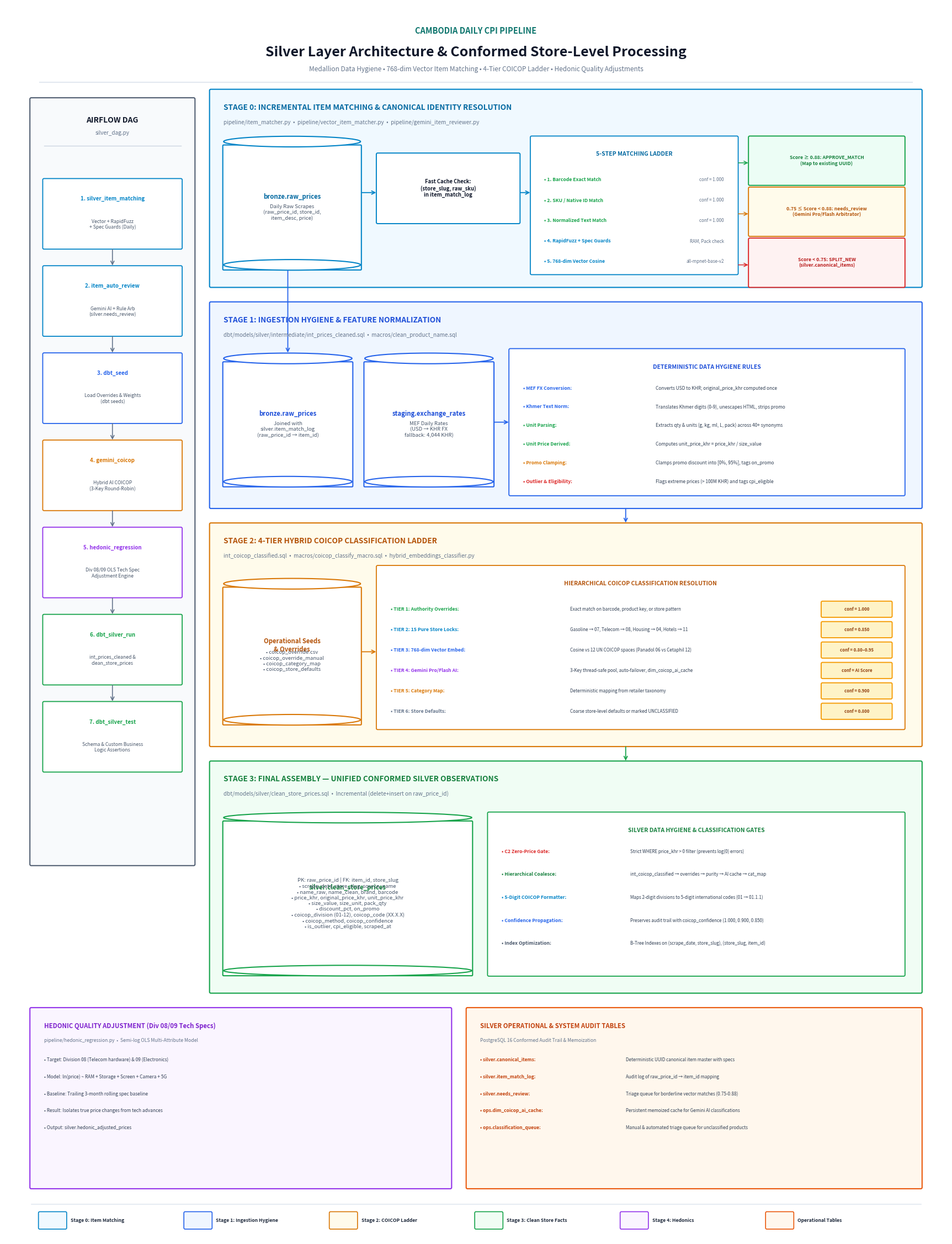

Source code (Python):
"""
Silver Layer Architecture Diagram — Up to Date High-Res Visualization
Features a clean pure white background (#FFFFFF) with crisp, high-contrast, modern styling.
"""

import matplotlib
matplotlib.use('Agg')
import matplotlib.pyplot as plt
import matplotlib.patches as mpatches
from matplotlib.patches import FancyBboxPatch, Ellipse

# Canvas Setup with Pure White Background (Optimized dimensions for clean rendering)
fig, ax = plt.subplots(1, 1, figsize=(22, 29))
ax.set_xlim(0, 22)
ax.set_ylim(0, 29)
ax.axis('off')
fig.patch.set_facecolor('#FFFFFF')
ax.set_facecolor('#FFFFFF')

# ── Color Palette (Crisp, High-Contrast with Pure White Background) ──
C_WHITE = '#FFFFFF'
C_DARK = '#0F172A'
C_MUTED = '#475569'
C_BORDER = '#CBD5E1'

# Stage Accent Colors
C_STAGE_MATCH_BORDER = '#0284C7'    # Sky Blue
C_STAGE_MATCH_BG = '#F0F9FF'
C_STAGE_HYGIENE_BORDER = '#2563EB'  # Royal Blue
C_STAGE_HYGIENE_BG = '#EFF6FF'
C_STAGE_COICOP_BORDER = '#D97706'   # Amber
C_STAGE_COICOP_BG = '#FFFBEB'
C_STAGE_ASSEMBLY_BORDER = '#16A34A' # Emerald Green
C_STAGE_ASSEMBLY_BG = '#F0FDF4'
C_STAGE_HEDONIC_BORDER = '#9333EA'  # Purple
C_STAGE_HEDONIC_BG = '#FAF5FF'
C_STAGE_OPS_BORDER = '#EA580C'      # Orange
C_STAGE_OPS_BG = '#FFF7ED'
C_DAG_BORDER = '#475569'            # Slate
C_DAG_BG = '#F8FAFC'

C_ARROW = '#334155'


def draw_card(ax, x, y, w, h, text='', color=C_WHITE, border='#CBD5E1', fontsize=8.5,
              fontweight='normal', linewidth=1.4, text_color=C_DARK, ha='center', va='center', zorder=2):
    """Draws a rounded card box."""
    box = FancyBboxPatch((x, y), w, h, boxstyle='round,pad=0.03', facecolor=color,
                         edgecolor=border, linewidth=linewidth, zorder=zorder)
    ax.add_patch(box)
    if text:
        ax.text(x + w/2, y + h/2, text, fontsize=fontsize, fontweight=fontweight,
                ha=ha, va=va, color=text_color, zorder=zorder+1, multialignment='center')


def draw_db_cyl(ax, x, y, w, h, title='', subtitle='', color=C_WHITE, border='#334155', title_color=C_DARK, zorder=3):
    """Draws a database cylinder container."""
    rect = FancyBboxPatch((x, y), w, h - 0.2, boxstyle='round,pad=0.02',
                          facecolor=color, edgecolor=border, linewidth=1.5, zorder=zorder)
    ax.add_patch(rect)
    ell_top = Ellipse((x + w/2, y + h - 0.1), w, 0.25, facecolor=color,
                      edgecolor=border, linewidth=1.5, zorder=zorder+1)
    ax.add_patch(ell_top)
    ell_bot = Ellipse((x + w/2, y + 0.1), w, 0.25, facecolor=color,
                      edgecolor=border, linewidth=1.5, zorder=zorder)
    ax.add_patch(ell_bot)
    
    if subtitle:
        ax.text(x + w/2, y + (h/2) + 0.15, title, fontsize=8.2, fontweight='bold',
                ha='center', va='center', color=title_color, zorder=zorder+2)
        ax.text(x + w/2, y + (h/2) - 0.22, subtitle, fontsize=6.8, fontweight='normal',
                ha='center', va='center', color=C_MUTED, zorder=zorder+2)
    else:
        ax.text(x + w/2, y + h/2, title, fontsize=8.2, fontweight='bold',
                ha='center', va='center', color=title_color, zorder=zorder+2)


def draw_arrow(ax, x1, y1, x2, y2, color=C_ARROW, lw=1.4, style='->', zorder=4):
    ax.annotate('', xy=(x2, y2), xytext=(x1, y1),
                arrowprops=dict(arrowstyle=style, color=color, lw=lw,
                               connectionstyle='arc3,rad=0', mutation_scale=11), zorder=zorder)


# ═══════════════════════════════════════════════════════════════════════
# TITLE & HEADER (Pure White Theme)
# ═══════════════════════════════════════════════════════════════════════
ax.text(11, 28.4, 'CAMBODIA DAILY CPI PIPELINE', fontsize=10.5, fontweight='bold',
        ha='center', va='center', color='#0F766E', zorder=5)
ax.text(11, 27.9, 'Silver Layer Architecture & Conformed Store-Level Processing',
        fontsize=18, fontweight='bold', ha='center', va='center', color='#0F172A', zorder=5)
ax.text(11, 27.5, 'Medallion Data Hygiene • 768-dim Vector Item Matching • 4-Tier COICOP Ladder • Hedonic Quality Adjustments',
        fontsize=8.5, ha='center', va='center', color='#64748B', zorder=5)

ax.plot([0.8, 21.2], [27.2, 27.2], color='#E2E8F0', linewidth=1.5, zorder=1)


# ═══════════════════════════════════════════════════════════════════════
# AIRFLOW DAG ORCHESTRATION (Sidebar Left)
# ═══════════════════════════════════════════════════════════════════════
draw_card(ax, 0.6, 8.8, 3.8, 18.0, '', color=C_DAG_BG, border=C_DAG_BORDER, linewidth=1.4, zorder=1)
ax.text(2.5, 26.3, 'AIRFLOW DAG', fontsize=10, fontweight='bold', ha='center', va='center', color='#0F172A', zorder=5)
ax.text(2.5, 26.0, 'silver_dag.py', fontsize=7.2, ha='center', va='center', color='#64748B', zorder=5)
ax.plot([0.9, 4.1], [25.7, 25.7], color='#CBD5E1', linewidth=1, zorder=2)

dag_tasks = [
    ('1. silver_item_matching', 'Vector + RapidFuzz\n+ Spec Guards (Daily)', C_WHITE, '#0284C7'),
    ('2. item_auto_review', 'Gemini AI + Rule Arb\n(silver.needs_review)', C_WHITE, '#0284C7'),
    ('3. dbt_seed', 'Load Overrides & Weights\n(dbt seeds)', C_WHITE, '#2563EB'),
    ('4. gemini_coicop', 'Hybrid AI COICOP\n(3-Key Round-Robin)', C_WHITE, '#D97706'),
    ('5. hedonic_regression', 'Div 08/09 OLS Tech Spec\nAdjustment Engine', C_WHITE, '#9333EA'),
    ('6. dbt_silver_run', 'int_prices_cleaned &\nclean_store_prices', C_WHITE, '#16A34A'),
    ('7. dbt_silver_test', 'Schema & Custom Business\nLogic Assertions', C_WHITE, '#16A34A'),
]

for idx, (tname, tdesc, tcol, tborder) in enumerate(dag_tasks):
    y_box = 23.3 - (idx * 2.05)
    draw_card(ax, 0.9, y_box, 3.2, 1.6, '', color=tcol, border=tborder, linewidth=1.3, zorder=2)
    ax.text(2.5, y_box + 1.15, tname, fontsize=7.0, fontweight='bold', ha='center', va='center', color=tborder, zorder=5)
    ax.text(2.5, y_box + 0.55, tdesc, fontsize=6.2, ha='center', va='center', color='#475569', zorder=5)
    
    if idx < len(dag_tasks) - 1:
        draw_arrow(ax, 2.5, y_box, 2.5, y_box - 0.45, color='#64748B', lw=1.2)


# ═══════════════════════════════════════════════════════════════════════
# STAGE 0: VECTOR ITEM MATCHING & DEDUPLICATION (Top Main Stage)
# ═══════════════════════════════════════════════════════════════════════
draw_card(ax, 4.8, 22.4, 16.6, 4.6, '', color=C_STAGE_MATCH_BG, border=C_STAGE_MATCH_BORDER, linewidth=1.5, zorder=1)
ax.text(5.1, 26.6, 'STAGE 0: INCREMENTAL ITEM MATCHING & CANONICAL IDENTITY RESOLUTION', 
        fontsize=9.8, fontweight='bold', ha='left', va='center', color='#0369A1', zorder=5)
ax.text(5.1, 26.25, 'pipeline/item_matcher.py  •  pipeline/vector_item_matcher.py  •  pipeline/gemini_item_reviewer.py', 
        fontsize=7.2, ha='left', va='center', color='#64748B', zorder=5)

# Ingestion source
draw_db_cyl(ax, 5.1, 22.8, 3.2, 3.1, 'bronze.raw_prices', 'Daily Raw Scrapes\n(raw_price_id, store_id,\nitem_desc, price)', 
            C_WHITE, '#0284C7', title_color='#0369A1')

# Fast-path History Cache Check
draw_card(ax, 8.7, 23.9, 3.3, 1.6, 'Fast Cache Check:\n(store_slug, raw_sku)\nin item_match_log', 
          color=C_WHITE, border='#0284C7', fontsize=6.8, fontweight='bold')

# Ladder Box
draw_card(ax, 12.3, 22.7, 4.8, 3.2, '', color=C_WHITE, border='#0284C7', linewidth=1.3)
ax.text(14.7, 25.5, '5-STEP MATCHING LADDER', fontsize=7.5, fontweight='bold', ha='center', va='center', color='#0369A1', zorder=5)

matching_ladder = [
    ('1. Barcode Exact Match', 'conf = 1.000', '#16A34A'),
    ('2. SKU / Native ID Match', 'conf = 1.000', '#16A34A'),
    ('3. Normalized Text Match', 'conf = 1.000', '#16A34A'),
    ('4. RapidFuzz + Spec Guards', 'RAM, Pack check', '#0284C7'),
    ('5. 768-dim Vector Cosine', 'all-mpnet-base-v2', '#0284C7'),
]
for mi, (mtitle, msub, mcol) in enumerate(matching_ladder):
    y_m = 24.9 - mi * 0.48
    ax.text(12.6, y_m, f'• {mtitle}', fontsize=6.2, fontweight='bold', ha='left', va='center', color=mcol, zorder=5)
    ax.text(16.8, y_m, msub, fontsize=5.8, ha='right', va='center', color='#64748B', zorder=5)

# Decision Routing
draw_card(ax, 17.4, 24.8, 3.6, 1.1, 'Score ≥ 0.88: APPROVE_MATCH\n(Map to existing UUID)', 
          color='#ECFDF5', border='#16A34A', fontsize=6.2, fontweight='bold', text_color='#15803D')
draw_card(ax, 17.4, 23.6, 3.6, 1.1, '0.75 ≤ Score < 0.88: needs_review\n(Gemini Pro/Flash Arbitrator)', 
          color='#FFFBEB', border='#D97706', fontsize=6.2, fontweight='bold', text_color='#B45309')
draw_card(ax, 17.4, 22.4, 3.6, 1.1, 'Score < 0.75: SPLIT_NEW\n(silver.canonical_items)', 
          color='#FEF2F2', border='#DC2626', fontsize=6.2, fontweight='bold', text_color='#B91C1C')

draw_arrow(ax, 8.3, 24.6, 8.7, 24.6, color='#0284C7', lw=1.3)
draw_arrow(ax, 12.0, 24.6, 12.3, 24.6, color='#0284C7', lw=1.3)
draw_arrow(ax, 17.1, 25.3, 17.4, 25.3, color='#16A34A', lw=1.1)
draw_arrow(ax, 17.1, 24.1, 17.4, 24.1, color='#D97706', lw=1.1)
draw_arrow(ax, 17.1, 22.9, 17.4, 22.9, color='#DC2626', lw=1.1)


# ═══════════════════════════════════════════════════════════════════════
# STAGE 1: INGESTION HYGIENE (Intermediate Cleaning)
# ═══════════════════════════════════════════════════════════════════════
draw_card(ax, 4.8, 17.2, 16.6, 4.8, '', color=C_STAGE_HYGIENE_BG, border=C_STAGE_HYGIENE_BORDER, linewidth=1.5, zorder=1)
ax.text(5.1, 21.6, 'STAGE 1: INGESTION HYGIENE & FEATURE NORMALIZATION', 
        fontsize=9.8, fontweight='bold', ha='left', va='center', color='#1D4ED8', zorder=5)
ax.text(5.1, 21.25, 'dbt/models/silver/intermediate/int_prices_cleaned.sql  •  macros/clean_product_name.sql', 
        fontsize=7.2, ha='left', va='center', color='#64748B', zorder=5)

# Input tables
draw_db_cyl(ax, 5.1, 17.7, 3.0, 3.1, 'bronze.raw_prices', 'Joined with\nsilver.item_match_log\n(raw_price_id → item_id)', 
            C_WHITE, '#2563EB', title_color='#1D4ED8')
draw_db_cyl(ax, 8.4, 17.7, 3.0, 3.1, 'staging.exchange_rates', 'MEF Daily Rates\n(USD → KHR FX\nfallback: 4,044 KHR)', 
            C_WHITE, '#2563EB', title_color='#1D4ED8')

# Transformation Cards
draw_card(ax, 11.8, 17.5, 9.2, 3.4, '', color=C_WHITE, border='#2563EB', linewidth=1.3)
ax.text(16.4, 20.5, 'DETERMINISTIC DATA HYGIENE RULES', fontsize=7.5, fontweight='bold', ha='center', va='center', color='#1D4ED8', zorder=5)

hygiene_rules = [
    ('MEF FX Conversion', 'Converts USD to KHR; original_price_khr computed once', '#2563EB'),
    ('Khmer Text Norm', 'Translates Khmer digits (0-9), unescapes HTML, strips promo', '#2563EB'),
    ('Unit Parsing', 'Extracts qty & units (g, kg, ml, L, pack) across 40+ synonyms', '#16A34A'),
    ('Unit Price Derived', 'Computes unit_price_khr = price_khr / size_value', '#16A34A'),
    ('Promo Clamping', 'Clamps promo discount into [0%, 95%], tags on_promo', '#D97706'),
    ('Outlier & Eligibility', 'Flags extreme prices (> 100M KHR) and tags cpi_eligible', '#DC2626'),
]
for hi, (htitle, hdesc, hcol) in enumerate(hygiene_rules):
    y_h = 20.0 - hi * 0.44
    ax.text(12.1, y_h, f'• {htitle}:', fontsize=6.2, fontweight='bold', ha='left', va='center', color=hcol, zorder=5)
    ax.text(15.2, y_h, hdesc, fontsize=6.0, ha='left', va='center', color='#334155', zorder=5)

draw_arrow(ax, 6.6, 22.8, 6.6, 20.8, color='#2563EB', lw=1.3)
draw_arrow(ax, 11.4, 19.2, 11.8, 19.2, color='#2563EB', lw=1.3)


# ═══════════════════════════════════════════════════════════════════════
# STAGE 2: 4-TIER COICOP CLASSIFICATION LADDER
# ═══════════════════════════════════════════════════════════════════════
draw_card(ax, 4.8, 11.6, 16.6, 5.2, '', color=C_STAGE_COICOP_BG, border=C_STAGE_COICOP_BORDER, linewidth=1.5, zorder=1)
ax.text(5.1, 16.4, 'STAGE 2: 4-TIER HYBRID COICOP CLASSIFICATION LADDER', 
        fontsize=9.8, fontweight='bold', ha='left', va='center', color='#B45309', zorder=5)
ax.text(5.1, 16.05, 'int_coicop_classified.sql  •  macros/coicop_classify_macro.sql  •  hybrid_embeddings_classifier.py', 
        fontsize=7.2, ha='left', va='center', color='#64748B', zorder=5)

draw_db_cyl(ax, 5.1, 12.1, 3.2, 3.4, 'Operational Seeds\n& Overrides', '• coicop_override.csv\n• coicop_override_manual\n• coicop_category_map\n• coicop_store_defaults', 
            C_WHITE, '#D97706', title_color='#B45309')

draw_card(ax, 8.7, 12.0, 12.3, 3.8, '', color=C_WHITE, border='#D97706', linewidth=1.3)
ax.text(14.85, 15.4, 'HIERARCHICAL COICOP CLASSIFICATION RESOLUTION', fontsize=7.5, fontweight='bold', ha='center', va='center', color='#B45309', zorder=5)

coicop_tiers = [
    ('TIER 1: Authority Overrides', 'Exact match on barcode, product key, or store pattern', 'conf = 1.000', '#16A34A'),
    ('TIER 2: 15 Pure Store Locks', 'Gasoline → 07, Telecom → 08, Housing → 04, Hotels → 11', 'conf = 0.850', '#0284C7'),
    ('TIER 3: 768-dim Vector Embed', 'Cosine vs 12 UN COICOP spaces (Panadol 06 vs Cetaphil 12)', 'conf = 0.80–0.95', '#2563EB'),
    ('TIER 4: Gemini Pro/Flash AI', '3-Key thread-safe pool, auto-failover, dim_coicop_ai_cache', 'conf = AI Score', '#9333EA'),
    ('TIER 5: Category Map', 'Deterministic mapping from retailer taxonomy', 'conf = 0.900', '#D97706'),
    ('TIER 6: Store Defaults', 'Coarse store-level defaults or marked UNCLASSIFIED', 'conf = 0.800', '#64748B'),
]
for ci, (ctitle, cdesc, cconf, ccol) in enumerate(coicop_tiers):
    y_c = 14.8 - ci * 0.48
    ax.text(9.0, y_c, f'• {ctitle}:', fontsize=6.2, fontweight='bold', ha='left', va='center', color=ccol, zorder=5)
    ax.text(13.2, y_c, cdesc, fontsize=5.8, ha='left', va='center', color='#334155', zorder=5)
    draw_card(ax, 19.1, y_c - 0.16, 1.6, 0.32, cconf, color='#FEF3C7', border='#F59E0B', fontsize=5.5, fontweight='bold', text_color='#92400E')

draw_arrow(ax, 8.3, 13.8, 8.7, 13.8, color='#D97706', lw=1.3)


# ═══════════════════════════════════════════════════════════════════════
# STAGE 3: UNIFIED SILVER FACT ASSEMBLY (clean_store_prices)
# ═══════════════════════════════════════════════════════════════════════
draw_card(ax, 4.8, 5.8, 16.6, 5.4, '', color=C_STAGE_ASSEMBLY_BG, border=C_STAGE_ASSEMBLY_BORDER, linewidth=1.5, zorder=1)
ax.text(5.1, 10.8, 'STAGE 3: FINAL ASSEMBLY — UNIFIED CONFORMED SILVER OBSERVATIONS', 
        fontsize=9.8, fontweight='bold', ha='left', va='center', color='#15803D', zorder=5)
ax.text(5.1, 10.45, 'dbt/models/silver/clean_store_prices.sql  •  Incremental (delete+insert on raw_price_id)', 
        fontsize=7.2, ha='left', va='center', color='#64748B', zorder=5)

draw_db_cyl(ax, 5.1, 6.2, 5.8, 3.8, 'silver.clean_store_prices', 
            'PK: raw_price_id | FK: item_id, store_slug\n'
            '• scrape_date, store_slug, source_name\n'
            '• name_raw, name_clean, brand, barcode\n'
            '• price_khr, original_price_khr, unit_price_khr\n'
            '• size_value, size_unit, pack_qty\n'
            '• discount_pct, on_promo\n'
            '• coicop_division (01-12), coicop_code (XX.X.X)\n'
            '• coicop_method, coicop_confidence\n'
            '• is_outlier, cpi_eligible, scraped_at',
            C_WHITE, '#16A34A', title_color='#15803D')

draw_card(ax, 11.3, 6.2, 9.7, 3.8, '', color=C_WHITE, border='#16A34A', linewidth=1.3)
ax.text(16.15, 9.6, 'SILVER DATA HYGIENE & CLASSIFICATION GATES', fontsize=7.5, fontweight='bold', ha='center', va='center', color='#15803D', zorder=5)

assembly_rules = [
    ('C2 Zero-Price Gate', 'Strict WHERE price_khr > 0 filter (prevents log(0) errors)', '#DC2626'),
    ('Hierarchical Coalesce', 'int_coicop_classified → overrides → purity → AI cache → cat_map', '#15803D'),
    ('5-Digit COICOP Formatter', 'Maps 2-digit divisions to 5-digit international codes (01 → 01.1.1)', '#0284C7'),
    ('Confidence Propagation', 'Preserves audit trail with coicop_confidence (1.000, 0.900, 0.850)', '#2563EB'),
    ('Index Optimization', 'B-Tree Indexes on (scrape_date, store_slug), (store_slug, item_id)', '#475569'),
]
for ai_idx, (atitle, adesc, acol) in enumerate(assembly_rules):
    y_a = 9.1 - ai_idx * 0.54
    ax.text(11.6, y_a, f'• {atitle}:', fontsize=6.2, fontweight='bold', ha='left', va='center', color=acol, zorder=5)
    ax.text(14.6, y_a, adesc, fontsize=5.8, ha='left', va='center', color='#334155', zorder=5)

draw_arrow(ax, 14.5, 17.2, 14.5, 16.8, color='#2563EB', lw=1.3)
draw_arrow(ax, 14.5, 11.6, 14.5, 11.2, color='#16A34A', lw=1.3)


# ═══════════════════════════════════════════════════════════════════════
# STAGE 4 & 5: HEDONIC QUALITY ADJUSTMENT & SYSTEM TABLES (Bottom Row)
# ═══════════════════════════════════════════════════════════════════════
# Hedonic Box (Left)
draw_card(ax, 0.6, 1.2, 9.8, 4.2, '', color=C_STAGE_HEDONIC_BG, border=C_STAGE_HEDONIC_BORDER, linewidth=1.5, zorder=1)
ax.text(0.9, 5.0, 'HEDONIC QUALITY ADJUSTMENT (Div 08/09 Tech Specs)', 
        fontsize=8.2, fontweight='bold', ha='left', va='center', color='#7E22CE', zorder=5)
ax.text(0.9, 4.65, 'pipeline/hedonic_regression.py  •  Semi-log OLS Multi-Attribute Model', 
        fontsize=6.2, ha='left', va='center', color='#64748B', zorder=5)

hedonic_details = [
    '• Target: Division 08 (Telecom hardware) & 09 (Electronics)',
    '• Model: ln(price) ~ RAM + Storage + Screen + Camera + 5G',
    '• Baseline: Trailing 3-month rolling spec baseline',
    '• Result: Isolates true price changes from tech advances',
    '• Output: silver.hedonic_adjusted_prices',
]
for hdi, htext in enumerate(hedonic_details):
    ax.text(0.9, 4.2 - hdi * 0.40, htext, fontsize=6.0, ha='left', va='center', color='#334155', zorder=5)

# Operational & System Tables (Right)
draw_card(ax, 10.8, 1.2, 10.6, 4.2, '', color=C_STAGE_OPS_BG, border=C_STAGE_OPS_BORDER, linewidth=1.5, zorder=1)
ax.text(11.1, 5.0, 'SILVER OPERATIONAL & SYSTEM AUDIT TABLES', 
        fontsize=8.2, fontweight='bold', ha='left', va='center', color='#C2410C', zorder=5)
ax.text(11.1, 4.65, 'PostgreSQL 16 Conformed Audit Trail & Memoization', 
        fontsize=6.2, ha='left', va='center', color='#64748B', zorder=5)

ops_tables_list = [
    ('silver.canonical_items', 'Deterministic UUID canonical item master with specs'),
    ('silver.item_match_log', 'Audit log of raw_price_id → item_id mapping'),
    ('silver.needs_review', 'Triage queue for borderline vector matches (0.75-0.88)'),
    ('ops.dim_coicop_ai_cache', 'Persistent memoized cache for Gemini AI classifications'),
    ('ops.classification_queue', 'Manual & automated triage queue for unclassified products'),
]
for oi, (otbl, odesc) in enumerate(ops_tables_list):
    y_o = 4.2 - oi * 0.40
    ax.text(11.1, y_o, f'• {otbl}:', fontsize=6.0, fontweight='bold', ha='left', va='center', color='#C2410C', zorder=5)
    ax.text(14.5, y_o, odesc, fontsize=5.8, ha='left', va='center', color='#334155', zorder=5)


# ═══════════════════════════════════════════════════════════════════════
# FOOTER / LEGEND (Pure White Theme)
# ═══════════════════════════════════════════════════════════════════════
ax.plot([0.6, 21.4], [0.8, 0.8], color='#E2E8F0', linewidth=1.2, zorder=1)

legend_items = [
    ('#0284C7', '#F0F9FF', 'Stage 0: Item Matching'),
    ('#2563EB', '#EFF6FF', 'Stage 1: Ingestion Hygiene'),
    ('#D97706', '#FFFBEB', 'Stage 2: COICOP Ladder'),
    ('#16A34A', '#F0FDF4', 'Stage 3: Clean Store Facts'),
    ('#9333EA', '#FAF5FF', 'Stage 4: Hedonics'),
    ('#EA580C', '#FFF7ED', 'Operational Tables'),
]

for li, (lborder, lbg, ltext) in enumerate(legend_items):
    lx = 0.8 + li * 3.4
    draw_card(ax, lx, 0.25, 0.6, 0.35, '', color=lbg, border=lborder, linewidth=1.2)
    ax.text(lx + 0.72, 0.42, ltext, fontsize=6.2, fontweight='bold', ha='left', va='center', color='#1E293B', zorder=5)


# ═══════════════════════════════════════════════════════════════════════
# RENDER & SAVE TO DISK
# ═══════════════════════════════════════════════════════════════════════
output_path = r'D:\CPI PIPELINE\docs\diagrams\silver_layer_architecture.png'
plt.savefig(output_path, dpi=140, bbox_inches='tight', facecolor='#FFFFFF', edgecolor='none', pad_inches=0.3)
plt.close()
print(f"[SUCCESS] Clean White Background Diagram successfully rendered to: {output_path}")
